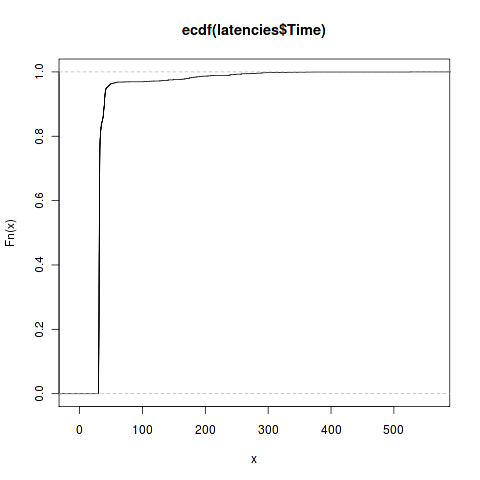

Data behind this chart, as committed beside it:
Class, Method, Thread, Test Outcome, Time (milliseconds), Memory Used (bytes), Concurrency level, Test Size
uk.co.thebadgerset.rttest.FFTLatencyTest, testLatency, Thread-4, Pass, 705.5, 0, 1, 1
uk.co.thebadgerset.rttest.FFTLatencyTest, testLatency, Thread-4, Pass, 38.26, 0, 1, 1
uk.co.thebadgerset.rttest.FFTLatencyTest, testLatency, Thread-4, Pass, 39.56, 0, 1, 1
uk.co.thebadgerset.rttest.FFTLatencyTest, testLatency, Thread-4, Pass, 39.83, 0, 1, 1
uk.co.thebadgerset.rttest.FFTLatencyTest, testLatency, Thread-4, Pass, 34.76, 0, 1, 1
uk.co.thebadgerset.rttest.FFTLatencyTest, testLatency, Thread-4, Pass, 32.11, 0, 1, 1
uk.co.thebadgerset.rttest.FFTLatencyTest, testLatency, Thread-4, Pass, 733.3, 0, 1, 1
uk.co.thebadgerset.rttest.FFTLatencyTest, testLatency, Thread-4, Pass, 38.16, 0, 1, 1
uk.co.thebadgerset.rttest.FFTLatencyTest, testLatency, Thread-4, Pass, 33.78, 0, 1, 1
uk.co.thebadgerset.rttest.FFTLatencyTest, testLatency, Thread-4, Pass, 35.65, 0, 1, 1
uk.co.thebadgerset.rttest.FFTLatencyTest, testLatency, Thread-4, Pass, 36.67, 0, 1, 1
uk.co.thebadgerset.rttest.FFTLatencyTest, testLatency, Thread-4, Pass, 32.09, 0, 1, 1
uk.co.thebadgerset.rttest.FFTLatencyTest, testLatency, Thread-4, Pass, 30.96, 0, 1, 1
uk.co.thebadgerset.rttest.FFTLatencyTest, testLatency, Thread-4, Pass, 32.01, 0, 1, 1
uk.co.thebadgerset.rttest.FFTLatencyTest, testLatency, Thread-4, Pass, 32.16, 0, 1, 1
uk.co.thebadgerset.rttest.FFTLatencyTest, testLatency, Thread-4, Pass, 32.26, 0, 1, 1
uk.co.thebadgerset.rttest.FFTLatencyTest, testLatency, Thread-4, Pass, 31.76, 0, 1, 1
uk.co.thebadgerset.rttest.FFTLatencyTest, testLatency, Thread-4, Pass, 31.55, 0, 1, 1
uk.co.thebadgerset.rttest.FFTLatencyTest, testLatency, Thread-4, Pass, 31.81, 0, 1, 1
uk.co.thebadgerset.rttest.FFTLatencyTest, testLatency, Thread-4, Pass, 31.37, 0, 1, 1
uk.co.thebadgerset.rttest.FFTLatencyTest, testLatency, Thread-4, Pass, 31.06, 0, 1, 1
uk.co.thebadgerset.rttest.FFTLatencyTest, testLatency, Thread-4, Pass, 31.29, 0, 1, 1
uk.co.thebadgerset.rttest.FFTLatencyTest, testLatency, Thread-4, Pass, 31.1, 0, 1, 1
uk.co.thebadgerset.rttest.FFTLatencyTest, testLatency, Thread-4, Pass, 30.9, 0, 1, 1
uk.co.thebadgerset.rttest.FFTLatencyTest, testLatency, Thread-4, Pass, 30.86, 0, 1, 1
uk.co.thebadgerset.rttest.FFTLatencyTest, testLatency, Thread-4, Pass, 30.96, 0, 1, 1
uk.co.thebadgerset.rttest.FFTLatencyTest, testLatency, Thread-4, Pass, 30.99, 0, 1, 1
uk.co.thebadgerset.rttest.FFTLatencyTest, testLatency, Thread-4, Pass, 31.03, 0, 1, 1
uk.co.thebadgerset.rttest.FFTLatencyTest, testLatency, Thread-4, Pass, 31.04, 0, 1, 1
uk.co.thebadgerset.rttest.FFTLatencyTest, testLatency, Thread-4, Pass, 30.83, 0, 1, 1
uk.co.thebadgerset.rttest.FFTLatencyTest, testLatency, Thread-4, Pass, 30.86, 0, 1, 1
uk.co.thebadgerset.rttest.FFTLatencyTest, testLatency, Thread-4, Pass, 345.4, 0, 1, 1
uk.co.thebadgerset.rttest.FFTLatencyTest, testLatency, Thread-4, Pass, 31.36, 0, 1, 1
uk.co.thebadgerset.rttest.FFTLatencyTest, testLatency, Thread-4, Pass, 31.68, 0, 1, 1
uk.co.thebadgerset.rttest.FFTLatencyTest, testLatency, Thread-4, Pass, 31.51, 0, 1, 1
uk.co.thebadgerset.rttest.FFTLatencyTest, testLatency, Thread-4, Pass, 31.47, 0, 1, 1
uk.co.thebadgerset.rttest.FFTLatencyTest, testLatency, Thread-4, Pass, 31.08, 0, 1, 1
uk.co.thebadgerset.rttest.FFTLatencyTest, testLatency, Thread-4, Pass, 31.21, 0, 1, 1
uk.co.thebadgerset.rttest.FFTLatencyTest, testLatency, Thread-4, Pass, 35.36, 0, 1, 1
uk.co.thebadgerset.rttest.FFTLatencyTest, testLatency, Thread-4, Pass, 37.73, 0, 1, 1
uk.co.thebadgerset.rttest.FFTLatencyTest, testLatency, Thread-4, Pass, 37.93, 0, 1, 1
uk.co.thebadgerset.rttest.FFTLatencyTest, testLatency, Thread-4, Pass, 39.81, 0, 1, 1
uk.co.thebadgerset.rttest.FFTLatencyTest, testLatency, Thread-4, Pass, 39.96, 0, 1, 1
uk.co.thebadgerset.rttest.FFTLatencyTest, testLatency, Thread-4, Pass, 30.94, 0, 1, 1
uk.co.thebadgerset.rttest.FFTLatencyTest, testLatency, Thread-4, Pass, 30.95, 0, 1, 1
uk.co.thebadgerset.rttest.FFTLatencyTest, testLatency, Thread-4, Pass, 31.01, 0, 1, 1
uk.co.thebadgerset.rttest.FFTLatencyTest, testLatency, Thread-4, Pass, 31.14, 0, 1, 1
uk.co.thebadgerset.rttest.FFTLatencyTest, testLatency, Thread-4, Pass, 31.42, 0, 1, 1
uk.co.thebadgerset.rttest.FFTLatencyTest, testLatency, Thread-4, Pass, 31.48, 0, 1, 1
uk.co.thebadgerset.rttest.FFTLatencyTest, testLatency, Thread-4, Pass, 31.54, 0, 1, 1
uk.co.thebadgerset.rttest.FFTLatencyTest, testLatency, Thread-4, Pass, 31.76, 0, 1, 1
uk.co.thebadgerset.rttest.FFTLatencyTest, testLatency, Thread-4, Pass, 31.62, 0, 1, 1
uk.co.thebadgerset.rttest.FFTLatencyTest, testLatency, Thread-4, Pass, 30.99, 0, 1, 1
uk.co.thebadgerset.rttest.FFTLatencyTest, testLatency, Thread-4, Pass, 31.19, 0, 1, 1
uk.co.thebadgerset.rttest.FFTLatencyTest, testLatency, Thread-4, Pass, 30.99, 0, 1, 1
uk.co.thebadgerset.rttest.FFTLatencyTest, testLatency, Thread-4, Pass, 31.27, 0, 1, 1
uk.co.thebadgerset.rttest.FFTLatencyTest, testLatency, Thread-4, Pass, 31.82, 0, 1, 1
uk.co.thebadgerset.rttest.FFTLatencyTest, testLatency, Thread-4, Pass, 31.83, 0, 1, 1
uk.co.thebadgerset.rttest.FFTLatencyTest, testLatency, Thread-4, Pass, 32.51, 0, 1, 1
uk.co.thebadgerset.rttest.FFTLatencyTest, testLatency, Thread-4, Pass, 31.86, 0, 1, 1
... 3,056 more rows
